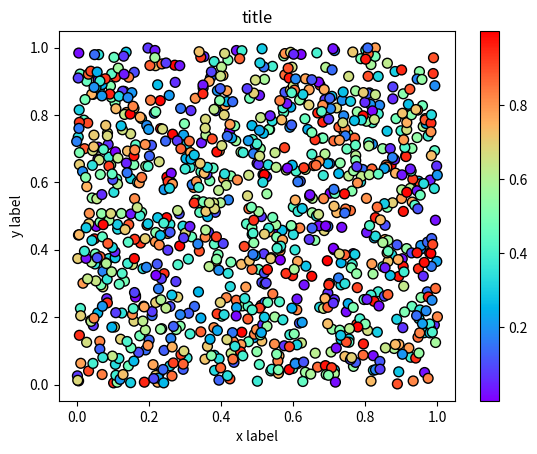

Here is the Python script that generated this plot:
#!/usr/bin/env python
# coding: utf-8

# ## Problem 1: Simple scatter plot using random 
# 
# We can generate random numbers using using a method `random.rand()` from the [NumPy package](https://numpy.org/). This example generates 10 random values:
# 
# ```
# import numpy as np
# random_numbers = np.random.rand(10)
# 
# ```
# 
# ### Part 1
# 
# Create an new data frame called `data` and add 1000 random numbers (`float`) into a new column `x` and another 1000 random numbers (`float`) into a new column `y`.

import numpy as np
import pandas as pd

# YOUR CODE HERE 1 to set data
random_numbers_X = np.random.rand(1000)
random_numbers_Y = np.random.rand(1000)

data = pd.DataFrame({'x':[], 'y':[]})
data["x"] = random_numbers_X
data["y"] = random_numbers_Y
# Check your random values
print(data.head())

# Check that you have the correct number of rows
assert len(data) == 1000, "There should be 1000 rows of data."


# ### Part 2
# 

# YOUR CODE HERE 2 to set colors
colors = []
colors = np.random.rand(1000)

# This test print should print out 10 first numbers in the variable colors
print(colors[0:10])

# Check that the length matches
assert len(colors) == 1000, "There should be 1000 random numbers for colors"


# ### Part 3 
# 
# #### Part 3.1
# 
# Create a scatter plot of points with random colors
# 
# #### Part 3.2
# 
# #### Part 3.3
# 

# Plot a scatter plot
# YOUR CODE HERE 3


# DataFrame.plot()
# s = size of pointer
# c = color
# colormap = color scheme 
# edgecolor = making edge in element
ax = data.plot(kind='scatter', x="x", y="y", s=50, c = colors, colormap='rainbow', edgecolor='black') 

# Add labels and title
# YOUR CODE HERE 4
import matplotlib.pyplot as plt

plt.xlabel("x label")
plt.ylabel("y label")
plt.title('title')


# Save the plot as a png file:
outputfp = "my_first_plot.png"

# YOUR CODE HERE 5
plt.savefig(outputfp)

# This test print statement should print the output filename of your figure
print("Saved my first plot as:", outputfp)

#Check that the file exists (also go and open the file to check that everything is ok!)
import os

assert os.path.exists(outputfp), "Can't find the output image."


# Remember to commit your changes (including the image file) to your GitHub repo!
# 
# ### Done!
# 
# Now you can move to [problem 2](Exercise-7-problem-2.ipynb).
